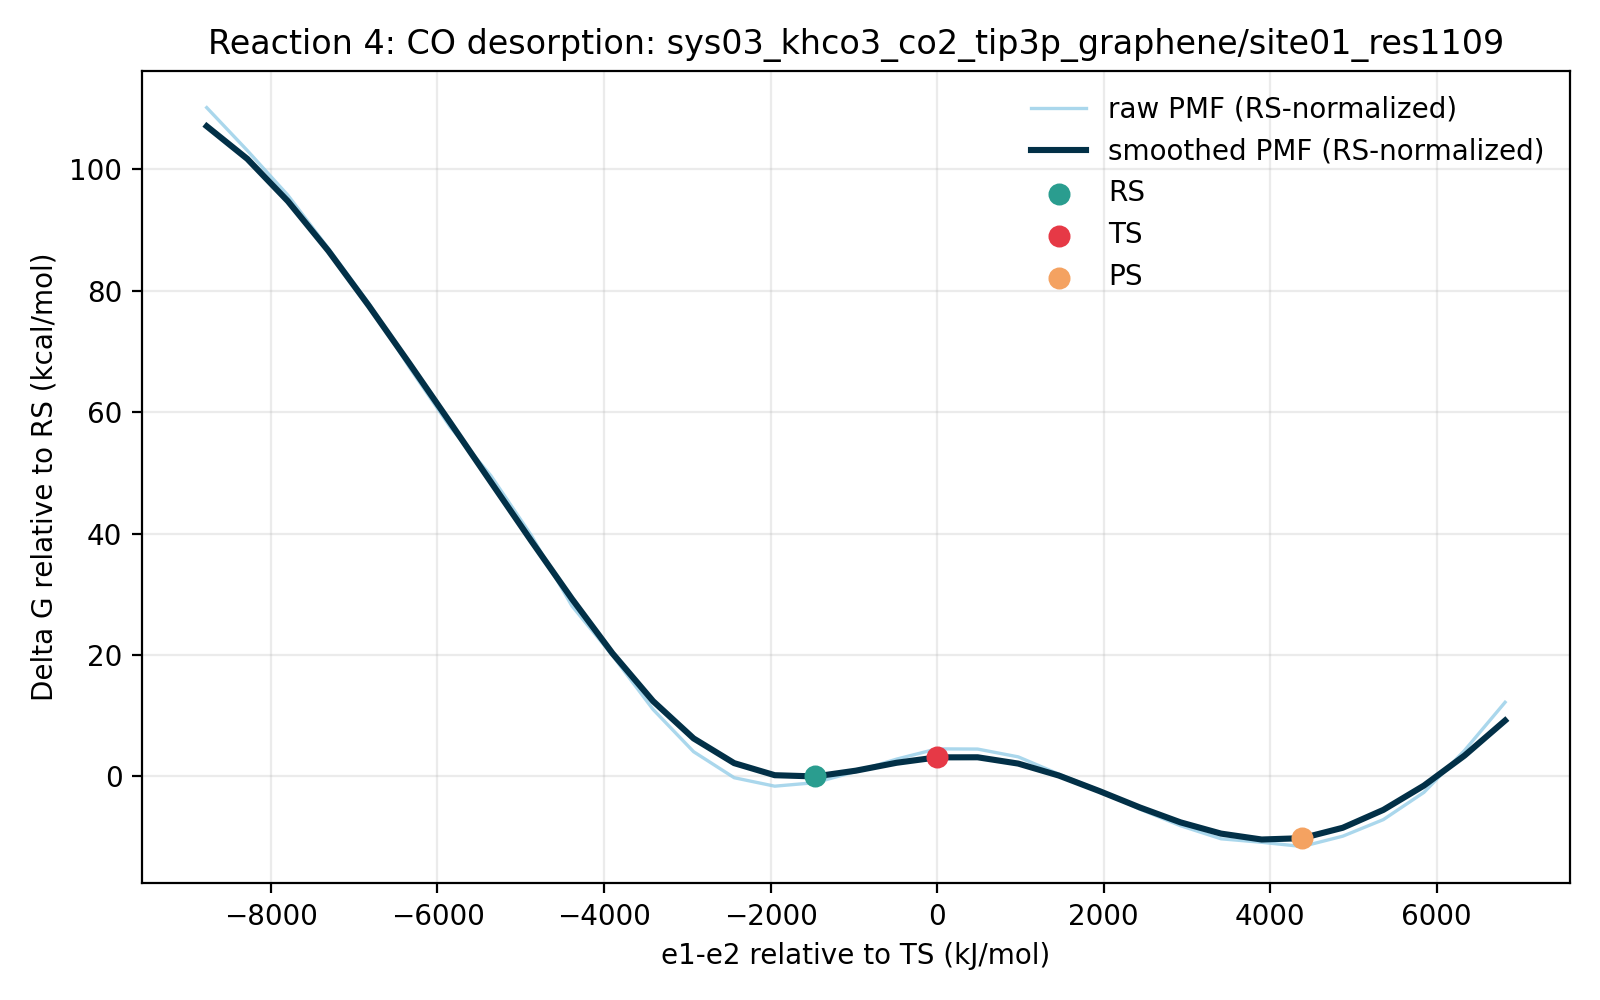

Source data for this figure (header and first rows):
e1_minus_e2_kj_mol, e1_minus_e2_centered_kj_mol, raw_pmf_kj_mol, smoothed_pmf_kj_mol, raw_pmf_rs_normalized_kj_mol, smoothed_pmf_rs_normalized_kj_mol, raw_pmf_kcal_mol, smoothed_pmf_kcal_mol, raw_pmf_rs_normalized_kcal_mol, smoothed_pmf_rs_normalized_kcal_mol, rs_reference_y_kj_mol, coordinate_origin_kj_mol
-8855, -8771, 465.2, 452.4, 461, 448.1, 111.2, 108.1, 110.2, 107.1, 4.271, -84.22
-8368, -8284, 435.7, 429.9, 431.4, 425.6, 104.1, 102.7, 103.1, 101.7, 4.271, -84.22
-7881, -7797, 404.8, 400.7, 400.6, 396.5, 96.76, 95.78, 95.74, 94.76, 4.271, -84.22
-7393, -7309, 368.1, 366.4, 363.9, 362.2, 87.99, 87.58, 86.97, 86.56, 4.271, -84.22
-6906, -6822, 330.1, 328.5, 325.9, 324.2, 78.9, 78.5, 77.88, 77.48, 4.271, -84.22
-6419, -6335, 286, 288.7, 281.7, 284.4, 68.35, 69, 67.33, 67.98, 4.271, -84.22
-5932, -5847, 245.1, 248.2, 240.8, 243.9, 58.59, 59.32, 57.56, 58.3, 4.271, -84.22
-5444, -5360, 211.7, 207.3, 207.4, 203, 50.59, 49.55, 49.57, 48.53, 4.271, -84.22
-4957, -4873, 170.4, 166.6, 166.1, 162.3, 40.72, 39.81, 39.7, 38.79, 4.271, -84.22
-4470, -4386, 121.8, 126.7, 117.6, 122.4, 29.12, 30.28, 28.1, 29.26, 4.271, -84.22
-3982, -3898, 87.63, 89.12, 83.36, 84.85, 20.94, 21.3, 19.92, 20.28, 4.271, -84.22
-3495, -3411, 50.48, 56.2, 46.21, 51.93, 12.07, 13.43, 11.05, 12.41, 4.271, -84.22
-3008, -2924, 21.31, 30.48, 17.04, 26.21, 5.093, 7.284, 4.072, 6.263, 4.271, -84.22
-2521, -2436, 3.389, 13.44, -0.8815, 9.165, 0.8101, 3.211, -0.2107, 2.191, 4.271, -84.22
-2033, -1949, -2.443, 5.126, -6.714, 0.8547, -0.5839, 1.225, -1.605, 0.2043, 4.271, -84.22
-1546, -1462, 0.0, 4.271, -4.271, 0.0, 0.0, 1.021, -1.021, 0.0, 4.271, -84.22
-1059, -974.6, 7.701, 8.257, 3.43, 3.986, 1.841, 1.973, 0.8197, 0.9526, 4.271, -84.22
-571.5, -487.3, 16.19, 13.68, 11.92, 9.407, 3.869, 3.269, 2.849, 2.248, 4.271, -84.22
-84.22, 0.0, 23.28, 17.42, 19.01, 13.15, 5.565, 4.164, 4.544, 3.144, 4.271, -84.22
403.1, 487.3, 23.14, 17.48, 18.87, 13.21, 5.531, 4.177, 4.51, 3.156, 4.271, -84.22
890.3, 974.6, 17.77, 13.14, 13.5, 8.864, 4.247, 3.139, 3.227, 2.119, 4.271, -84.22
1378, 1462, 5.911, 4.901, 1.64, 0.63, 1.413, 1.171, 0.392, 0.1506, 4.271, -84.22
1865, 1949, -5.288, -5.796, -9.559, -10.07, -1.264, -1.385, -2.285, -2.406, 4.271, -84.22
2352, 2436, -18.29, -17.12, -22.57, -21.39, -4.372, -4.092, -5.393, -5.112, 4.271, -84.22
2839, 2924, -29.69, -27.36, -33.96, -31.64, -7.095, -6.54, -8.116, -7.561, 4.271, -84.22
3327, 3411, -38.71, -35.13, -42.98, -39.4, -9.252, -8.395, -10.27, -9.416, 4.271, -84.22
3814, 3898, -41.1, -39.19, -45.38, -43.46, -9.824, -9.366, -10.84, -10.39, 4.271, -84.22
4301, 4386, -44.01, -38.27, -48.28, -42.54, -10.52, -9.147, -11.54, -10.17, 4.271, -84.22
4789, 4873, -36.89, -31.09, -41.16, -35.36, -8.818, -7.43, -9.838, -8.45, 4.271, -84.22
5276, 5360, -25.47, -18.77, -29.74, -23.04, -6.088, -4.485, -7.109, -5.506, 4.271, -84.22
5763, 5847, -6.713, -2.028, -10.98, -6.299, -1.604, -0.4847, -2.625, -1.505, 4.271, -84.22
6250, 6335, 22.13, 18.65, 17.86, 14.38, 5.29, 4.458, 4.269, 3.437, 4.271, -84.22
6738, 6822, 55.38, 42.8, 51.11, 38.53, 13.24, 10.23, 12.22, 9.208, 4.271, -84.22
